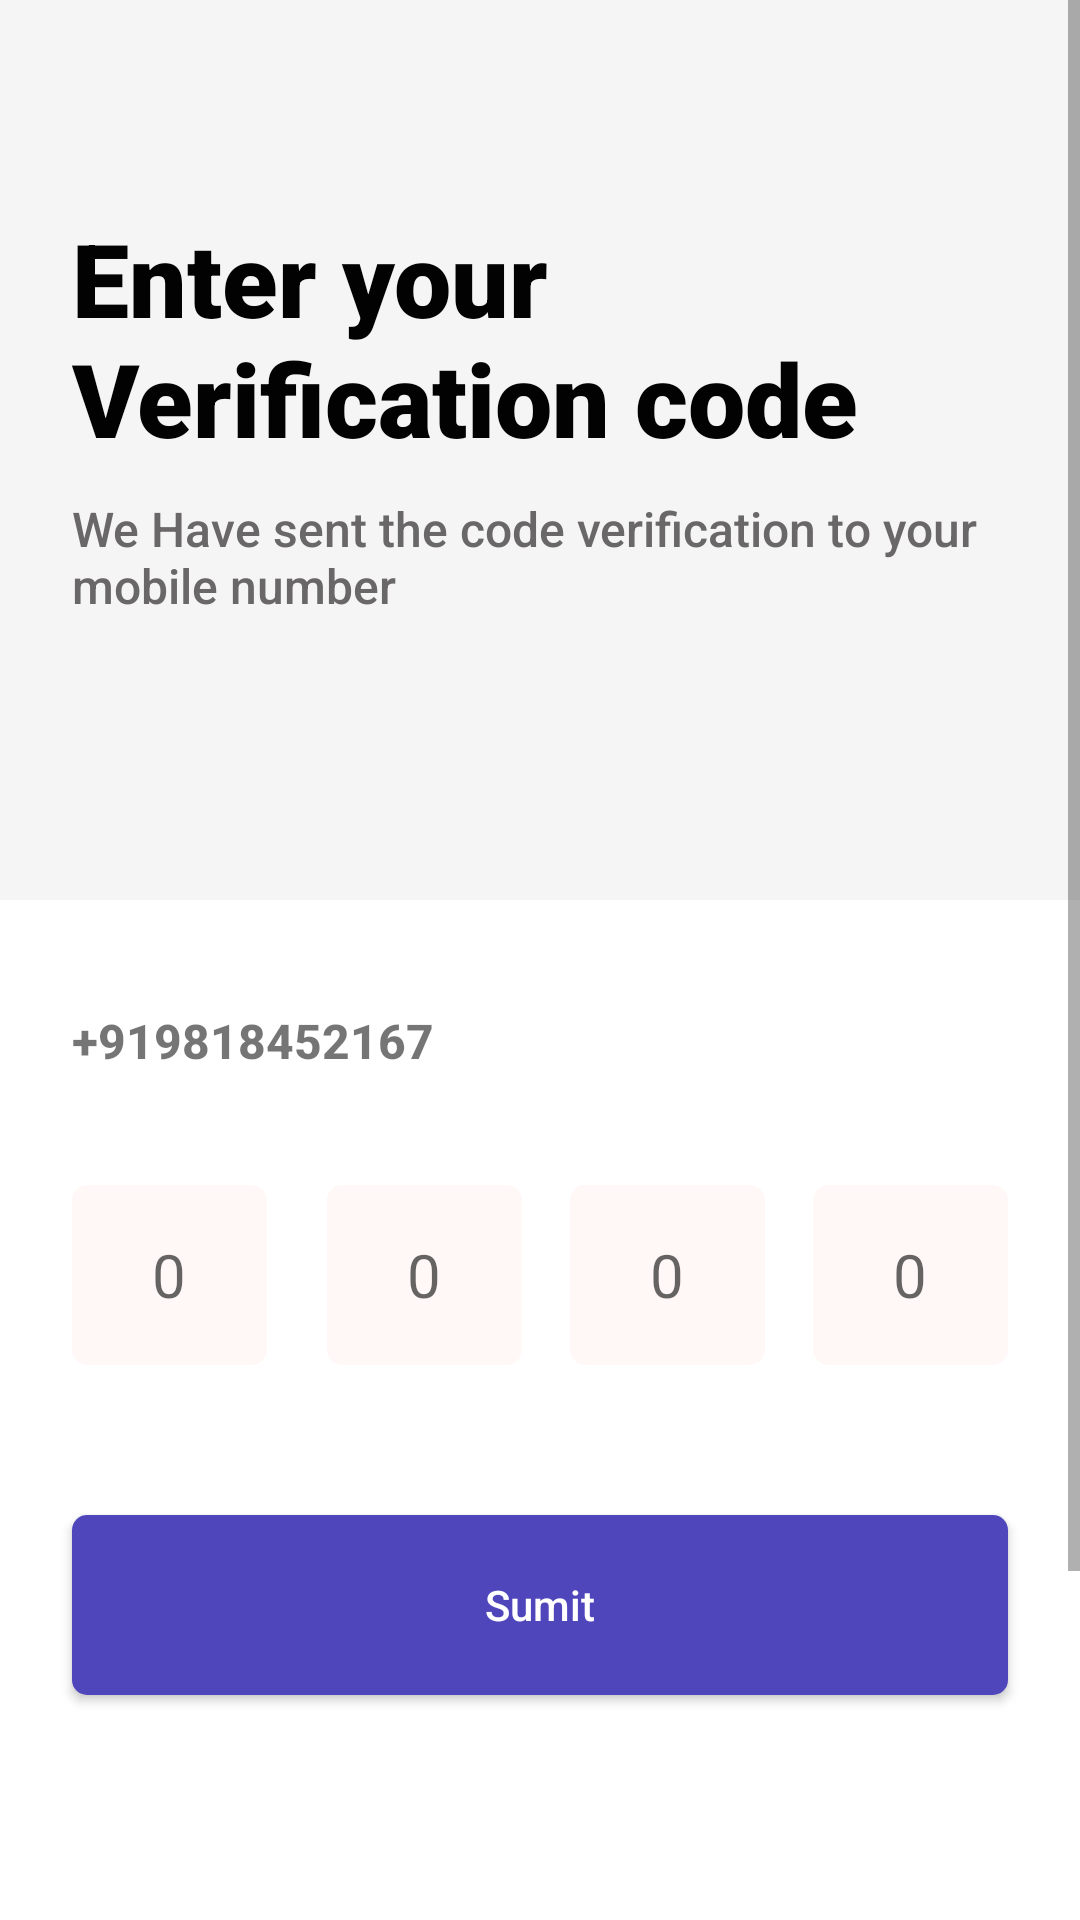

Here is an Android app screen rendered from its layout file. Give the layout XML and the strings, colors and styles it references.
<!-- AndroidManifest.xml: application theme Theme.Weboconnectassignment -->
<!-- res/layout/fragment_verification_code.xml -->
<?xml version="1.0" encoding="utf-8"?>
<androidx.constraintlayout.widget.ConstraintLayout xmlns:android="http://schemas.android.com/apk/res/android"
    xmlns:app="http://schemas.android.com/apk/res-auto"
    xmlns:tools="http://schemas.android.com/tools"
    android:layout_width="match_parent"
    android:layout_height="match_parent"
    android:background=" #F5F5F5"
    tools:context=".signup.fragments.VerificationCodeFragment">

    <ScrollView
        android:layout_width="match_parent"
        android:layout_height="match_parent"
        app:layout_constraintBottom_toBottomOf="parent"
        app:layout_constraintEnd_toEndOf="parent"
        app:layout_constraintStart_toStartOf="parent"
        app:layout_constraintTop_toTopOf="parent">

        <androidx.constraintlayout.widget.ConstraintLayout
            android:layout_width="match_parent"
            android:layout_height="match_parent">


            <ImageView
                android:id="@+id/backArrowPhoneCode"
                android:layout_width="wrap_content"
                android:layout_height="wrap_content"
                android:layout_marginStart="24dp"
                android:layout_marginTop="20dp"
                android:src="@drawable/ic_baseline_arrow_back_ios_new_24"
                app:layout_constraintStart_toStartOf="parent"
                app:layout_constraintTop_toTopOf="parent" />

            <TextView
                android:id="@+id/textView5"
                android:layout_width="wrap_content"
                android:layout_height="wrap_content"
                android:layout_marginStart="24dp"
                android:layout_marginEnd="24dp"
                android:fontFamily="sans-serif-black"
                android:paddingLeft="24dp"
                android:paddingRight="24dp"
                android:layout_marginTop="50dp"
                android:text="Enter your Verification code"
                android:textColor="#020202"
                android:textSize="34sp"
                android:textStyle="bold"
                app:layout_constraintEnd_toEndOf="parent"
                app:layout_constraintStart_toStartOf="parent"
                app:layout_constraintTop_toBottomOf="@+id/backArrowPhoneCode" />

            <TextView
                android:id="@+id/textView6"
                android:layout_width="wrap_content"
                android:layout_height="wrap_content"
                android:layout_marginTop="10dp"
                android:fontFamily="sans-serif-medium"
                android:paddingLeft="24dp"
                android:paddingRight="24dp"
                android:text="We Have sent the code verification to your mobile number"
                android:textColor="#696767"
                android:textSize="16sp"
                app:layout_constraintEnd_toEndOf="parent"
                app:layout_constraintStart_toStartOf="parent"
                app:layout_constraintTop_toBottomOf="@+id/textView5" />

            <View
                android:id="@+id/view"
                android:layout_width="match_parent"
                android:layout_height="482.41dp"
                android:layout_marginTop="300dp"
                android:background="@color/white"
                app:layout_constraintBottom_toBottomOf="parent"
                app:layout_constraintEnd_toEndOf="parent"
                app:layout_constraintHorizontal_bias="0.0"
                app:layout_constraintStart_toStartOf="parent"
                app:layout_constraintTop_toTopOf="parent" />

            <TextView
                android:id="@+id/textView7"
                android:layout_width="wrap_content"
                android:layout_height="wrap_content"
                android:layout_marginStart="24dp"
                android:layout_marginTop="36dp"
                android:fontFamily="sans-serif-medium"
                android:text="+919818452167"
                android:textSize="16sp"
                android:textStyle="bold"
                app:layout_constraintStart_toStartOf="parent"
                app:layout_constraintTop_toTopOf="@+id/view" />

            <ImageView
                android:id="@+id/imageView"
                android:layout_width="16dp"
                android:layout_height="15.94dp"
                android:layout_marginStart="14dp"
                android:src="@drawable/edit_pencil_icon"
                app:layout_constraintBottom_toBottomOf="@+id/textView7"
                app:layout_constraintStart_toEndOf="@+id/textView7"
                app:layout_constraintTop_toTopOf="@+id/textView7" />

            <LinearLayout
                android:id="@+id/linearLayout"
                android:layout_width="match_parent"
                android:layout_height="60dp"
                android:layout_marginStart="24dp"
                android:layout_marginTop="40dp"
                android:layout_marginEnd="24dp"
                android:orientation="horizontal"
                android:weightSum="4"
                app:layout_constraintEnd_toEndOf="parent"
                app:layout_constraintStart_toStartOf="parent"
                app:layout_constraintTop_toBottomOf="@+id/imageView">

                <EditText
                    android:id="@+id/otp1"
                    android:layout_width="74dp"
                    android:layout_height="60dp"
                    android:layout_weight="1"
                    android:background="@drawable/custom_shapes_view_signup"
                    android:cursorVisible="false"
                    android:hint="0"
                    android:inputType="number"
                    android:maxLength="1"
                    android:textAlignment="center"
                    android:textSize="20sp"
                    app:layout_constraintStart_toStartOf="@+id/codeSendToNumber"
                    app:layout_constraintTop_toBottomOf="@+id/codeSendToNumber" />

                <EditText
                    android:id="@+id/otp2"
                    android:layout_width="74dp"
                    android:layout_height="60dp"
                    android:layout_marginStart="20dp"
                    android:layout_weight="1"
                    android:background="@drawable/custom_shapes_view_signup"
                    android:cursorVisible="false"
                    android:hint="0"
                    android:inputType="number"
                    android:maxLength="1"
                    android:textAlignment="center"
                    android:textSize="20sp"
                    app:layout_constraintBottom_toBottomOf="@+id/otp1"
                    app:layout_constraintStart_toEndOf="@+id/otp1"
                    app:layout_constraintTop_toTopOf="@+id/otp1"
                    app:layout_constraintVertical_bias="0.0" />

                <EditText
                    android:id="@+id/otp3"
                    android:layout_width="74dp"
                    android:layout_height="60dp"
                    android:layout_marginStart="16dp"
                    android:layout_weight="1"
                    android:background="@drawable/custom_shapes_view_signup"
                    android:cursorVisible="false"
                    android:hint="0"
                    android:inputType="number"
                    android:maxLength="1"
                    android:textAlignment="center"
                    android:textSize="20sp"
                    app:layout_constraintBottom_toBottomOf="@+id/otp2"
                    app:layout_constraintStart_toEndOf="@+id/otp2"
                    app:layout_constraintTop_toTopOf="@+id/otp2" />

                <EditText
                    android:id="@+id/otp4"
                    android:layout_width="74dp"
                    android:layout_height="60dp"
                    android:layout_marginStart="16dp"
                    android:layout_weight="1"
                    android:background="@drawable/custom_shapes_view_signup"
                    android:cursorVisible="false"
                    android:hint="0"
                    android:inputType="number"
                    android:maxLength="1"
                    android:textAlignment="center"
                    android:textSize="20sp"
                    app:layout_constraintBottom_toBottomOf="@+id/otp3"
                    app:layout_constraintStart_toEndOf="@+id/otp3"
                    app:layout_constraintTop_toTopOf="@+id/otp3" />
            </LinearLayout>

            <TextView
                android:id="@+id/inVaildOTPError"
                android:layout_width="wrap_content"
                android:layout_height="wrap_content"
                android:text="Invalid OTP"
                android:textColor="#FB0505"
                android:visibility="gone"
                android:layout_marginTop="10dp"
                app:layout_constraintEnd_toEndOf="@+id/linearLayout"
                app:layout_constraintTop_toBottomOf="@+id/linearLayout" />

            <androidx.appcompat.widget.AppCompatButton
                android:id="@+id/sumitOtpButton"
                android:layout_width="match_parent"
                android:layout_height="60dp"
                android:layout_marginStart="24dp"
                android:layout_marginTop="50dp"
                android:layout_marginEnd="24dp"
                android:background="@drawable/button_splash_shapes"
                android:text="Sumit"
                android:textAllCaps="false"
                android:textColor="@color/white"
                app:layout_constraintEnd_toEndOf="parent"
                app:layout_constraintStart_toStartOf="parent"
                app:layout_constraintTop_toBottomOf="@+id/linearLayout" />

            <TextView
                android:id="@+id/resendOTP"
                android:layout_width="wrap_content"
                android:layout_height="wrap_content"
                android:fontFamily="sans-serif-medium"
                android:text="@string/resendotp"
                android:textColor="@color/black"
                app:layout_constraintBottom_toBottomOf="parent"
                app:layout_constraintEnd_toEndOf="parent"
                app:layout_constraintStart_toStartOf="parent"
                app:layout_constraintTop_toBottomOf="@+id/sumitOtpButton" />

        </androidx.constraintlayout.widget.ConstraintLayout>
    </ScrollView>


</androidx.constraintlayout.widget.ConstraintLayout>
<!-- resources referenced by this layout -->
<resources>
  <color name="black">#FF000000</color>
  <color name="white">#FFFFFFFF</color>
  <!-- drawable button_splash_shapes (drawable) -->
  <?xml version="1.0" encoding="utf-8"?>
  <shape xmlns:android="http://schemas.android.com/apk/res/android">
  
      <corners android:radius="5dp"/>
      <solid android:color="@color/button_color_splash"/>
  
  </shape>
  <!-- drawable custom_shapes_view_signup (drawable) -->
  <?xml version="1.0" encoding="utf-8"?>
  <shape xmlns:android="http://schemas.android.com/apk/res/android"
      android:shape="rectangle">
  
      <corners android:radius="5dp"/>
      <solid android:color="#0DFF7F5D"/>
  
  </shape>
  <string name="resendotp">Don\'t Receive OTP?<font color="#FF7F5D"> Resend</font></string>
  <style name="Theme.Weboconnectassignment" parent="Theme.MaterialComponents.DayNight.NoActionBar">
          
          <item name="colorPrimary">@color/purple_500</item>
          <item name="colorPrimaryVariant">@color/purple_700</item>
          <item name="colorOnPrimary">@color/white</item>
          
          <item name="colorSecondary">@color/teal_200</item>
          <item name="colorSecondaryVariant">@color/teal_700</item>
          <item name="colorOnSecondary">@color/black</item>
          
          <item name="android:statusBarColor">@color/white</item>
          <item name="android:windowLightStatusBar" tools:targetApi="m">true</item>
          
  
      </style>
  <color name="button_color_splash">#5046bb</color>
  <color name="purple_500">#FF6200EE</color>
  <color name="purple_700">#FF3700B3</color>
  <color name="teal_200">#FF03DAC5</color>
  <color name="teal_700">#FF018786</color>
</resources>
